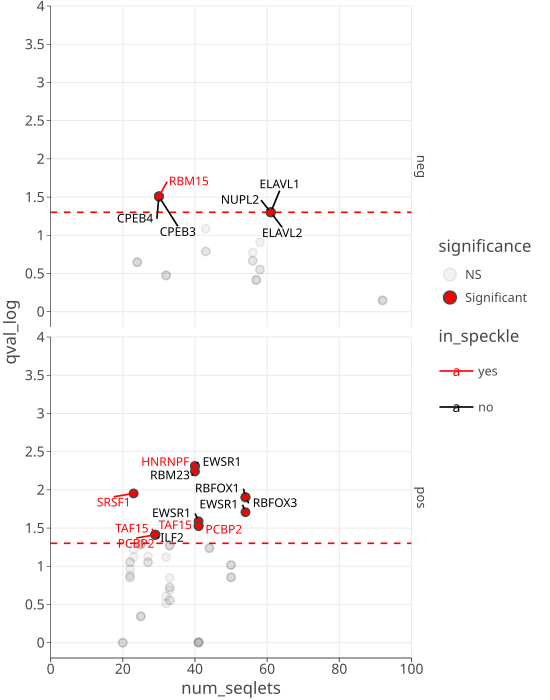

Values plotted in this chart, from the file beside it:
pattern, match_name, pattern_name, cam_side, num_seqlets, qval, qval_log
pos_patterns.pattern_0, RBFOX3, pos, left, 54, 0.01252, 1.903
pos_patterns.pattern_1, PCBP2, pos, left, 50, 0.09638, 1.016
pos_patterns.pattern_2, HNRNPH2, pos, left, 50, 0.1393, 0.8559
pos_patterns.pattern_3, TAF15, pos, left, 44, 0.0579, 1.237
pos_patterns.pattern_4, HNRNPA2B1, pos, left, 41, 0.9815, 0.00812
pos_patterns.pattern_5, EWSR1, pos, left, 40, 0.004898, 2.31
pos_patterns.pattern_6, RBM10, pos, left, 33, 0.05367, 1.27
pos_patterns.pattern_7, RBFOX3, pos, left, 33, 0.1422, 0.8472
pos_patterns.pattern_8, RBM24, pos, left, 33, 0.2062, 0.6857
pos_patterns.pattern_9, TAF15, pos, left, 29, 0.03867, 1.413
pos_patterns.pattern_10, PCBP2, pos, left, 25, 0.05199, 1.284
pos_patterns.pattern_11, PCBP2, pos, left, 22, 0.08839, 1.054
pos_patterns.pattern_12, HNRNPH2, pos, left, 22, 0.1088, 0.9634
pos_patterns.pattern_13, HNRNPA1, pos, left, 20, 1.0, -0.0
neg_patterns.pattern_0, HNRNPL, neg, left, 294, 1.0, -0.0
pos_patterns.pattern_0, RBFOX1, pos, left, 54, 0.01252, 1.903
pos_patterns.pattern_1, RBM6, pos, left, 50, 0.09638, 1.016
pos_patterns.pattern_2, ILF2, pos, left, 50, 0.1393, 0.8559
pos_patterns.pattern_3, SRSF1, pos, left, 44, 0.0579, 1.237
pos_patterns.pattern_4, ILF2, pos, left, 41, 0.9815, 0.00812
pos_patterns.pattern_5, HNRNPF, pos, left, 40, 0.004898, 2.31
pos_patterns.pattern_6, RBM10, pos, left, 33, 0.05367, 1.27
pos_patterns.pattern_7, RBM4B, pos, left, 33, 0.1885, 0.7247
pos_patterns.pattern_8, FMR1, pos, left, 33, 0.2783, 0.5554
pos_patterns.pattern_9, PCBP2, pos, left, 29, 0.03867, 1.413
pos_patterns.pattern_10, HNRNPF, pos, left, 25, 0.05199, 1.284
pos_patterns.pattern_11, TAF15, pos, left, 22, 0.08839, 1.054
pos_patterns.pattern_12, RBM23, pos, left, 22, 0.1399, 0.8543
pos_patterns.pattern_13, RBM4B, pos, left, 20, 1.0, -0.0
neg_patterns.pattern_0, A1CF, neg, left, 294, 1.0, -0.0
pos_patterns.pattern_0, EWSR1, pos, left, 54, 0.0196, 1.708
pos_patterns.pattern_1, GRSF1, pos, left, 50, 0.09638, 1.016
pos_patterns.pattern_2, HNRNPF, pos, left, 50, 0.1393, 0.8559
pos_patterns.pattern_3, ILF2, pos, left, 44, 0.0579, 1.237
pos_patterns.pattern_4, RBM28, pos, left, 41, 0.9815, 0.00812
pos_patterns.pattern_5, RBM23, pos, left, 40, 0.005741, 2.241
pos_patterns.pattern_6, PCBP2, pos, left, 33, 0.05367, 1.27
pos_patterns.pattern_7, RBM25, pos, left, 33, 0.1885, 0.7247
pos_patterns.pattern_8, RBM23, pos, left, 33, 0.2783, 0.5554
pos_patterns.pattern_9, ILF2, pos, left, 29, 0.03867, 1.413
pos_patterns.pattern_10, EWSR1, pos, left, 25, 0.05199, 1.284
pos_patterns.pattern_11, SRSF1, pos, left, 22, 0.1305, 0.8842
pos_patterns.pattern_12, TAF15, pos, left, 22, 0.1399, 0.8543
pos_patterns.pattern_13, RBM28, pos, left, 20, 1.0, -0.0
neg_patterns.pattern_0, IGF2BP2, neg, left, 294, 1.0, -0.0
pos_patterns.pattern_1, HNRNPA2B1, pos, right, 41, 1.0, -0.0
pos_patterns.pattern_2, EWSR1, pos, right, 41, 0.02582, 1.588
pos_patterns.pattern_3, HEXIM1, pos, right, 32, 0.07592, 1.12
pos_patterns.pattern_4, SRSF1, pos, right, 27, 0.07486, 1.126
pos_patterns.pattern_5, HNRNPH1, pos, right, 25, 0.4514, 0.3454
pos_patterns.pattern_6, SRSF1, pos, right, 23, 0.01114, 1.953
neg_patterns.pattern_0, PABPC4, neg, right, 112, 0.01002, 1.999
neg_patterns.pattern_1, ZFP36, neg, right, 111, 0.03578, 1.446
neg_patterns.pattern_2, HNRNPH2, neg, right, 92, 0.7103, 0.1486
neg_patterns.pattern_3, NUPL2, neg, right, 61, 0.04999, 1.301
neg_patterns.pattern_4, RBM5, neg, right, 58, 0.1237, 0.9077
neg_patterns.pattern_5, PTBP2, neg, right, 57, 0.3845, 0.4151
neg_patterns.pattern_6, SRSF2, neg, right, 56, 0.168, 0.7747
neg_patterns.pattern_7, RBM24, neg, right, 43, 0.08221, 1.085
neg_patterns.pattern_8, SRSF10, neg, right, 32, 0.3347, 0.4754
... 36 more rows
